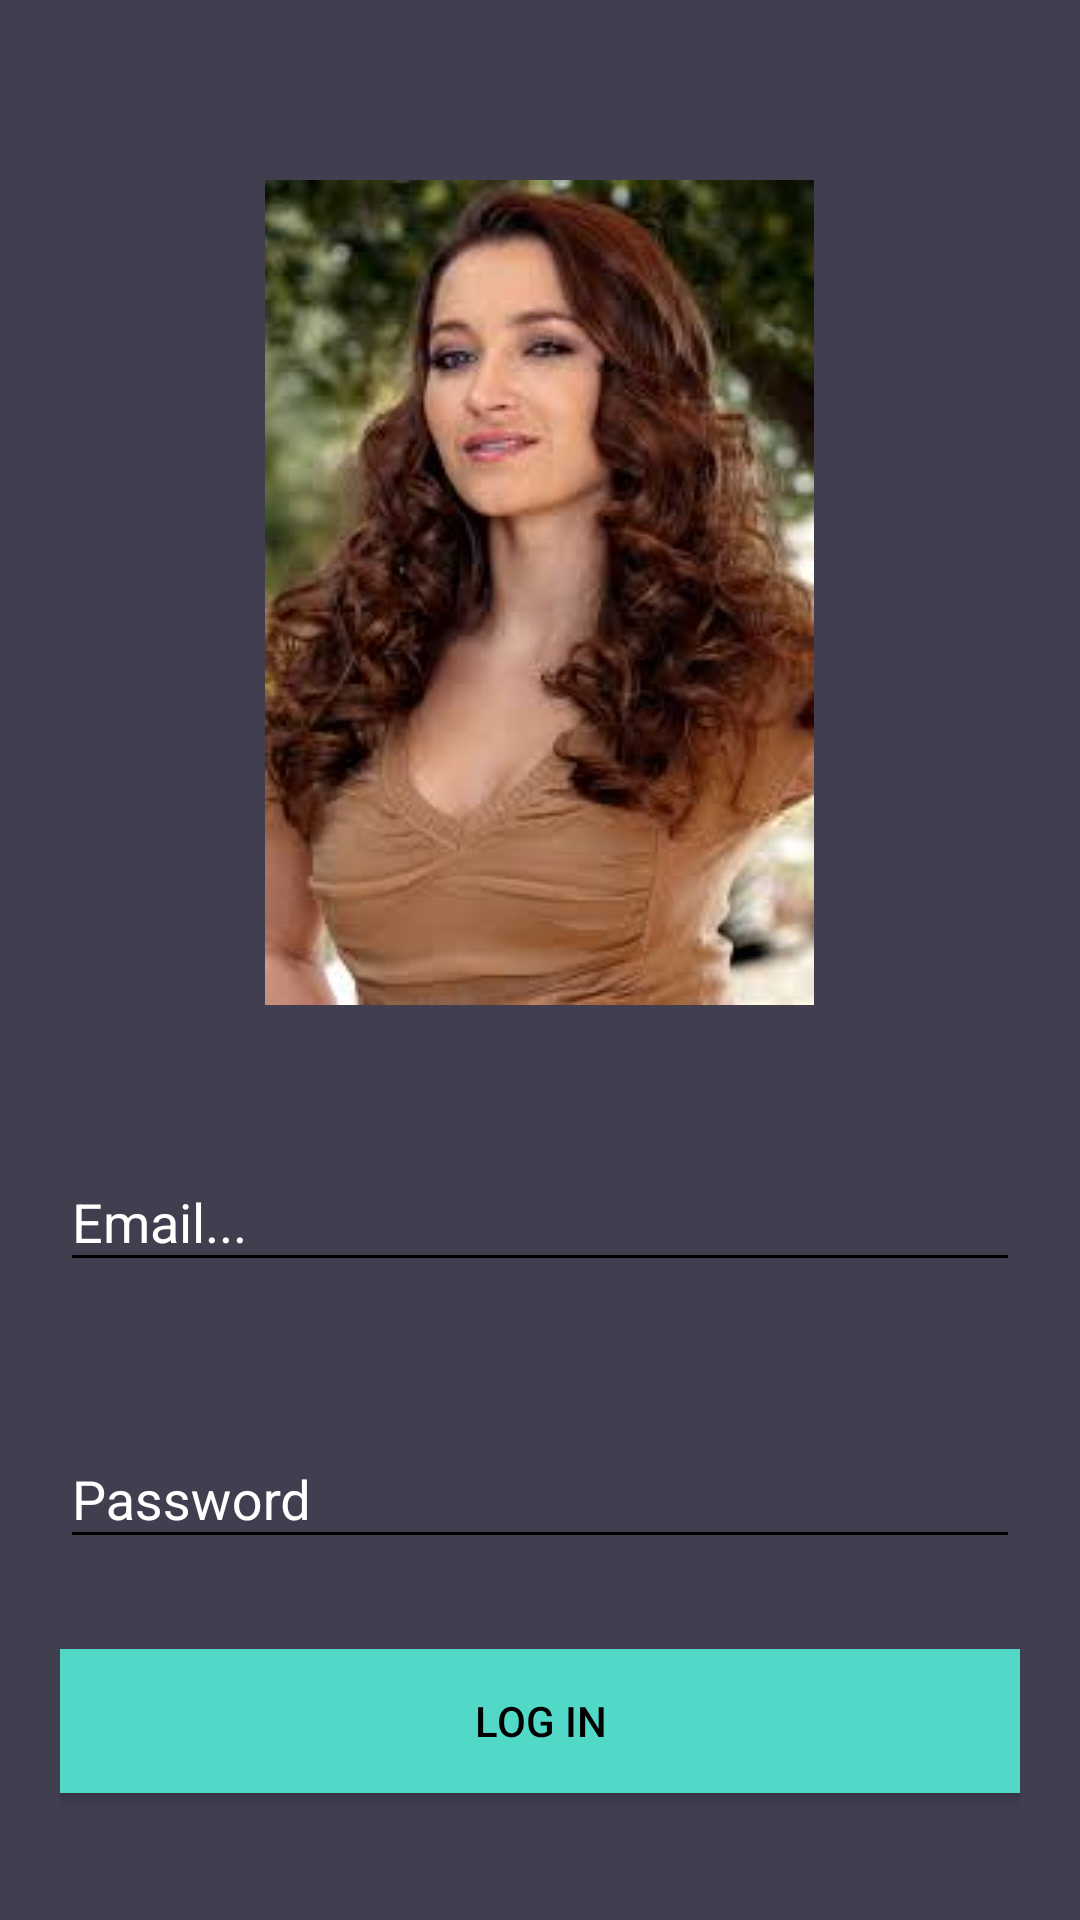

Reconstruct the res/layout file that produces this screen, plus the resources it refers to.
<!-- AndroidManifest.xml: application theme AppTheme -->
<!-- res/layout/aactivity_login.xml -->
<?xml version="1.0" encoding="utf-8"?>
<android.support.v4.widget.NestedScrollView
    xmlns:android="http://schemas.android.com/apk/res/android"
    xmlns:tools="http://schemas.android.com/tools"
    android:layout_width="match_parent"
    android:layout_height="match_parent"
    android:id="@+id/nestedscrollview"
    android:background="@color/colorBackground"
    android:paddingBottom="20dp"
    android:paddingLeft="20dp"
    android:paddingRight="20dp"
    android:paddingTop="20dp"
    tools:context=".activities.LogInActivity">

    <android.support.v7.widget.LinearLayoutCompat
        android:layout_width="match_parent"
        android:layout_height="match_parent"
        android:orientation="vertical">

        <android.support.v7.widget.AppCompatImageView
            android:layout_width="wrap_content"
            android:layout_height="wrap_content"
            android:layout_gravity="center_horizontal"
            android:layout_marginTop="40dp"
            android:src="@drawable/icon2"/>

        <android.support.design.widget.TextInputLayout
            android:layout_width="match_parent"
            android:layout_height="wrap_content"
            android:id="@+id/email"
            android:layout_marginTop="40dp">

            <android.support.design.widget.TextInputEditText
                android:layout_width="match_parent"
                android:layout_height="wrap_content"
                android:id="@+id/edit_email"
                android:hint="Email..."
                android:inputType="text"
                android:maxLines="1"
                android:textColor="@android:color/white"/>

        </android.support.design.widget.TextInputLayout>


        <android.support.design.widget.TextInputLayout
            android:layout_width="match_parent"
            android:layout_height="wrap_content"
            android:id="@+id/password"
            android:layout_marginTop="40dp">

            <android.support.design.widget.TextInputEditText
                android:layout_width="match_parent"
                android:layout_height="wrap_content"
                android:id="@+id/edit_password"
                android:hint="Password"
                android:inputType="text"
                android:maxLines="1"
                android:textColor="@android:color/white"/>

        </android.support.design.widget.TextInputLayout>

        <android.support.v7.widget.AppCompatButton
            android:layout_width="match_parent"
            android:layout_height="wrap_content"
            android:id="@+id/login_button"
            android:layout_marginTop="30dp"
            android:text="@string/text_login"
            android:background="@color/colorTextHint"/>

        <android.support.v7.widget.AppCompatTextView
            android:layout_width="fill_parent"
            android:layout_height="wrap_content"
            android:id="@+id/textViewLinkRegister"
            android:layout_marginTop="30dp"
            android:gravity="center"
            android:text="@string/text_not_member"
            android:textSize="16dp"/>
    </android.support.v7.widget.LinearLayoutCompat>

</android.support.v4.widget.NestedScrollView>
<!-- resources referenced by this layout -->
<resources>
  <color name="colorBackground">#413e4f</color>
  <color name="colorTextHint">#51d8c7</color>
  <!-- drawable icon2: jpg bitmap (drawable, 7937 bytes) -->
  <string name="text_login">Log In</string>
  <string name="text_not_member">No Account Yet? Register\nForget Password</string>
  <style name="AppTheme" parent="Theme.AppCompat.Light.DarkActionBar">
          
          <item name="cardViewStyle">@style/CardView</item>
          <item name="colorPrimary">@color/colorPrimary</item>
          <item name="colorPrimaryDark">@color/colorPrimaryDark</item>
          <item name="colorAccent">@color/colorAccent</item>
          <item name="android:textColor">@android:color/black</item>
          <item name="android:textColorHint">@android:color/white</item>
          <item name="colorControlNormal">@android:color/black</item>
          <item name="colorControlActivated">@android:color/black</item>
  
      </style>
  <color name="colorPrimary">#3F51B5</color>
  <color name="colorPrimaryDark">#303F9F</color>
  <color name="colorAccent">#FF4081</color>
</resources>
